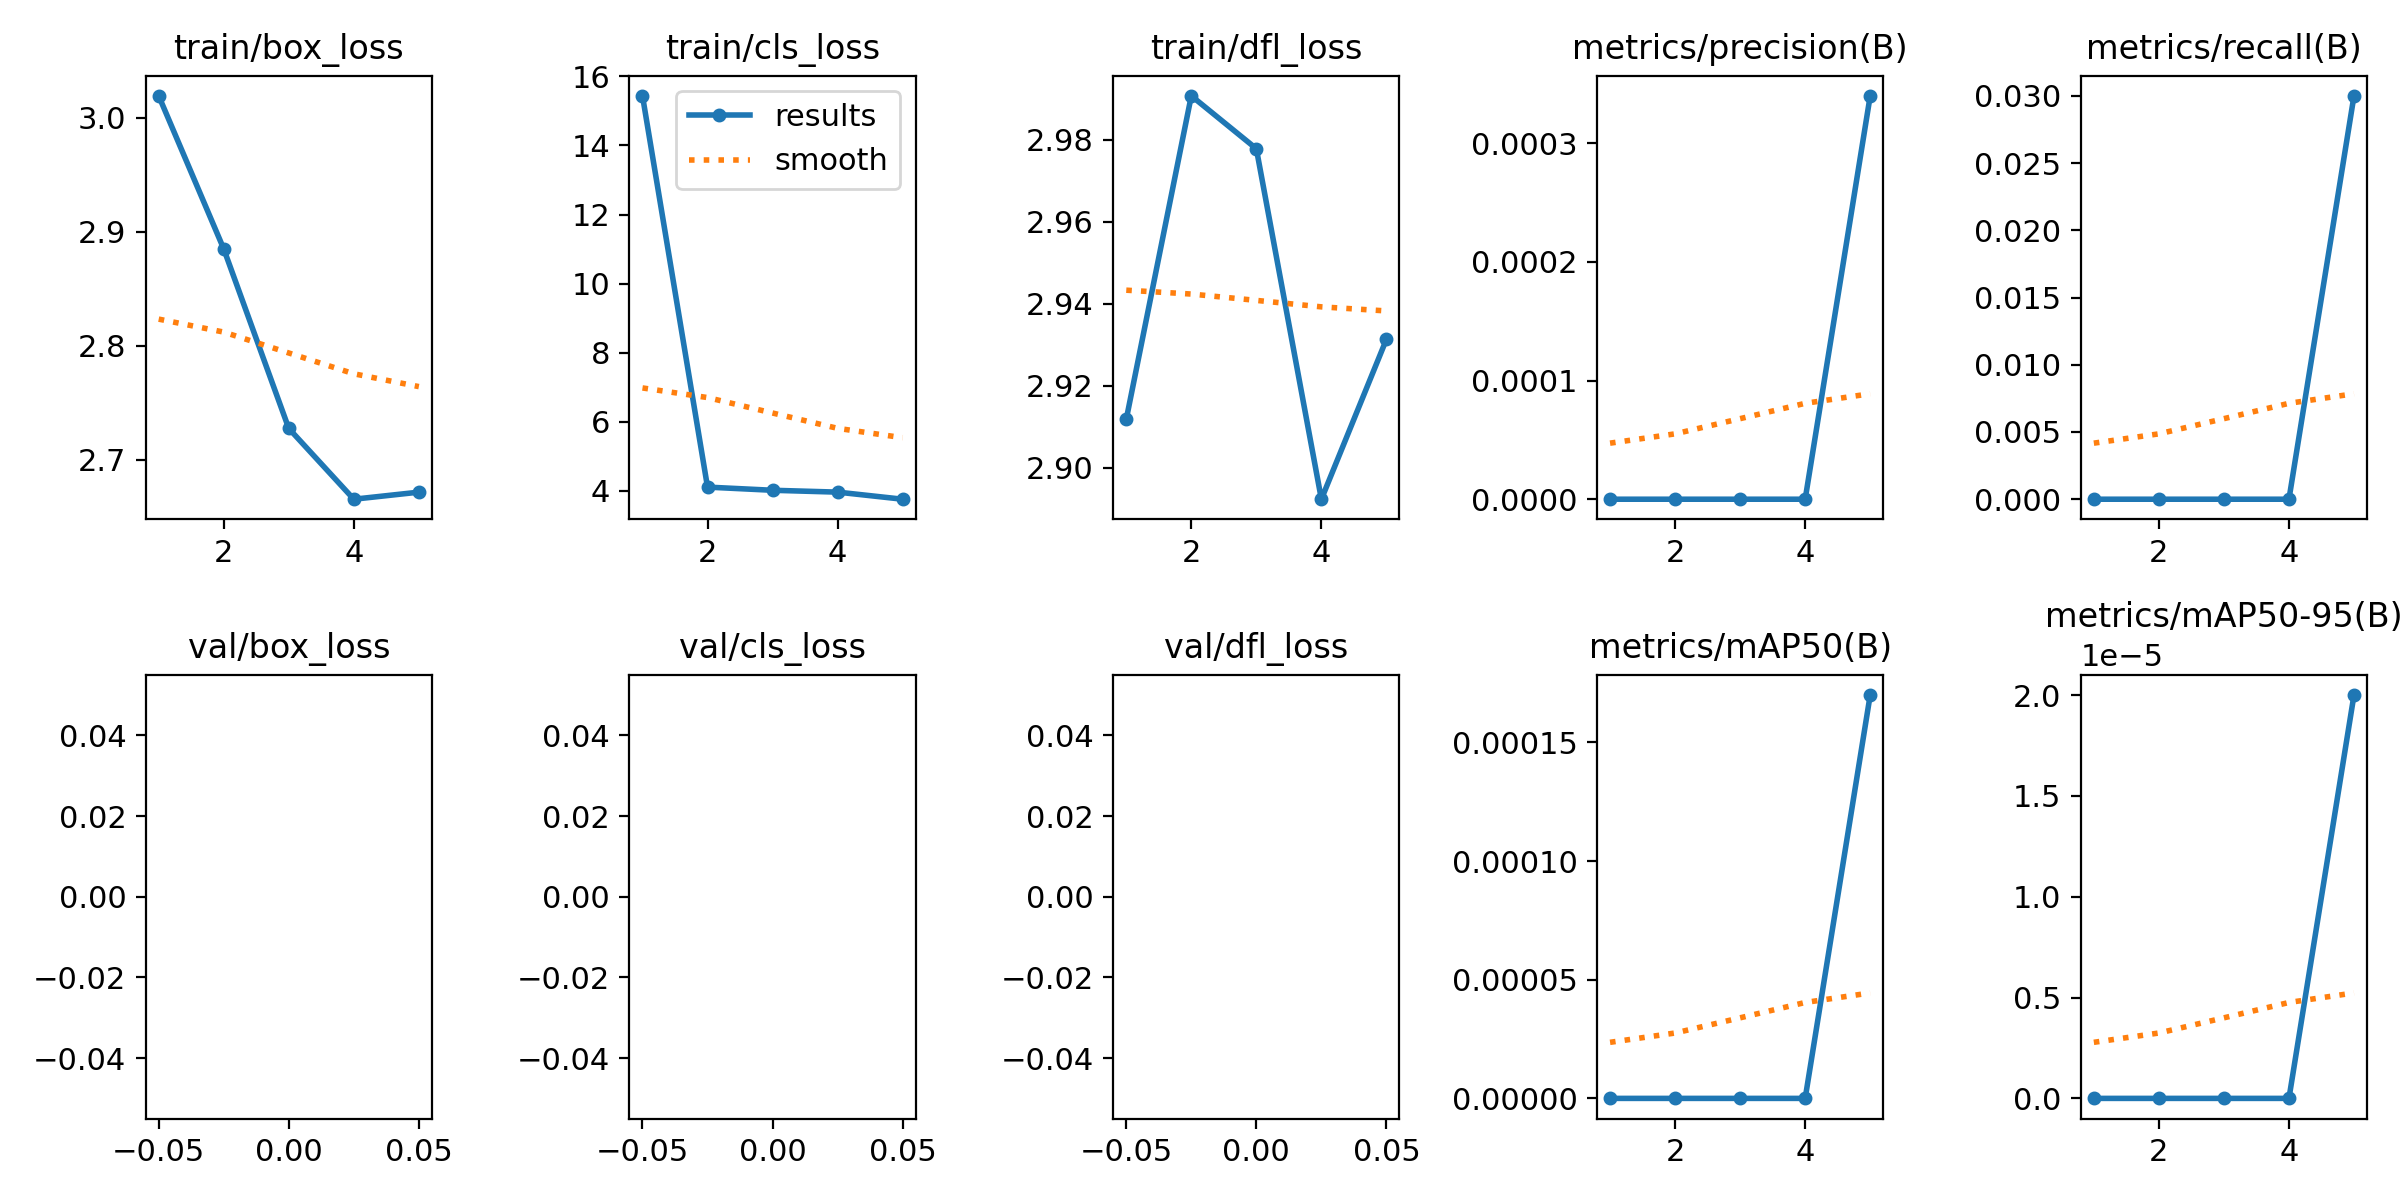

Values plotted in this chart, from the file beside it:
epoch, train/box_loss, train/cls_loss, train/dfl_loss, metrics/precision(B), metrics/recall(B), metrics/mAP50(B), metrics/mAP50-95(B), val/box_loss, val/cls_loss, val/dfl_loss, lr/pg0, lr/pg1, lr/pg2
1, 3.019, 15.44, 2.912, 0, 0, 0, 0, nan, nan, nan, 0.0885, 0.0115, 0.0115
2, 2.885, 4.109, 2.991, 0, 0, 0, 0, nan, nan, nan, 0.07185, 0.01885, 0.01885
3, 2.727, 4.017, 2.978, 0, 0, 0, 0, nan, nan, nan, 0.05044, 0.02144, 0.02144
4, 2.665, 3.963, 2.892, 0, 0, 0, 0, nan, nan, nan, 0.02429, 0.01929, 0.01929
5, 2.671, 3.758, 2.931, 0.00034, 0.03, 0.00017, 2e-05, nan, nan, nan, 0.0104, 0.0104, 0.0104
